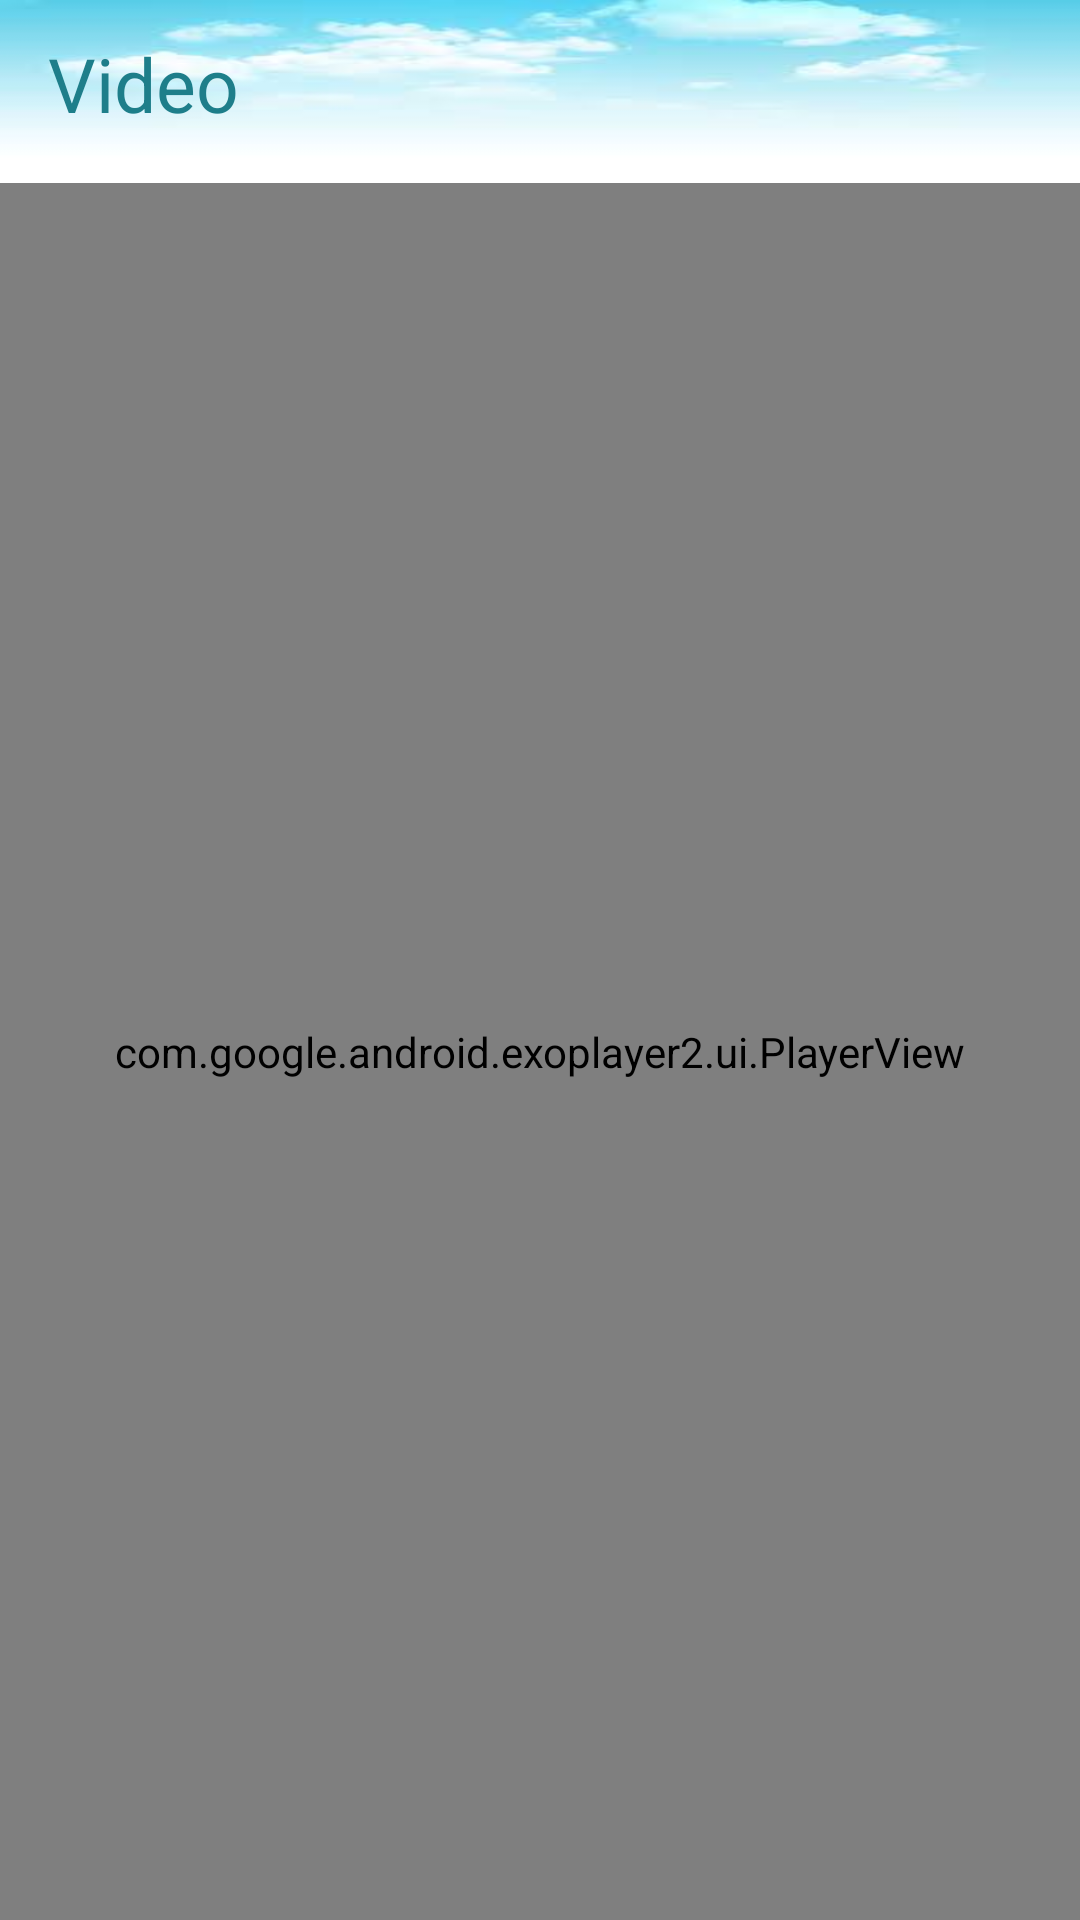

Android layout source for this screen:
<!-- AndroidManifest.xml: application theme Theme.VideoToPhoto -->
<!-- res/layout/activity_player_custom_video.xml -->
<?xml version="1.0" encoding="utf-8"?>
<RelativeLayout xmlns:android="http://schemas.android.com/apk/res/android"
    xmlns:app="http://schemas.android.com/apk/res-auto"
    xmlns:tools="http://schemas.android.com/tools"
    android:layout_width="match_parent"
    android:layout_height="match_parent"
    tools:context=".view.activity.PlayerCustomVideoActivity">

    <androidx.appcompat.widget.Toolbar
        android:id="@+id/toolbar"
        android:layout_width="match_parent"
        android:layout_height="?attr/actionBarSize"
        android:background="@drawable/toolbar_cloud_bg"
        android:theme="@style/AppTheme.Toolbar"
        app:title="@string/activity_video"
        app:titleTextAppearance="@style/ToolBarTitle"
        app:titleTextColor="@color/blue" />

    <com.google.android.exoplayer2.ui.PlayerView
        android:id="@+id/player_view"
        android:layout_width="match_parent"
        android:layout_height="match_parent"
        android:layout_below="@id/toolbar"
        android:layout_marginTop="5dp"
        android:animateLayoutChanges="true"
        app:controller_layout_id="@layout/custom_controller"
        app:fastforward_increment="10000"
        app:hide_on_touch="true"
        app:player_layout_id="@layout/exo_styled_player_view"
        app:resize_mode="fit"
        app:rewind_increment="10000"
        app:show_timeout="5000"
        app:shutter_background_color="@color/black"
        app:use_controller="true">

        <ProgressBar
            android:id="@+id/progress_bar"
            android:layout_width="wrap_content"
            android:layout_height="80dp"
            android:layout_gravity="center"
            android:visibility="invisible" />

    </com.google.android.exoplayer2.ui.PlayerView>

</RelativeLayout>
<!-- res/layout/custom_controller.xml (included above) -->
<?xml version="1.0" encoding="utf-8"?>
<RelativeLayout xmlns:android="http://schemas.android.com/apk/res/android"
    xmlns:app="http://schemas.android.com/apk/res-auto"
    android:layout_width="match_parent"
    android:layout_height="match_parent"
    android:background="#44000000">

    <LinearLayout
        android:layout_width="wrap_content"
        android:layout_height="wrap_content"
        android:layout_centerInParent="true"
        android:orientation="horizontal">

        <ImageView
            android:id="@+id/exo_replay"
            android:layout_width="wrap_content"
            android:layout_height="wrap_content"
            android:layout_marginEnd="16dp"
            android:src="@drawable/ic_replay" />

        <ImageView
            android:id="@+id/exo_play"
            android:layout_width="wrap_content"
            android:layout_height="wrap_content"
            android:src="@drawable/ic_play" />

        <ImageView
            android:id="@+id/exo_pause"
            android:layout_width="wrap_content"
            android:layout_height="wrap_content"
            android:src="@drawable/ic_pause" />

        <ImageView
            android:id="@+id/exo_forward"
            android:layout_width="wrap_content"
            android:layout_height="wrap_content"
            android:layout_marginStart="16dp"
            android:src="@drawable/ic_forward" />

    </LinearLayout>

    <LinearLayout
        android:layout_width="match_parent"
        android:layout_height="wrap_content"
        android:layout_alignParentBottom="true"
        android:orientation="vertical">

        <LinearLayout
            android:layout_width="match_parent"
            android:layout_height="wrap_content"
            android:gravity="bottom"
            android:orientation="horizontal"
            android:padding="8dp">

            <TextView
                android:id="@+id/exo_position"
                android:layout_width="wrap_content"
                android:layout_height="wrap_content"
                android:textColor="@color/white" />

            <TextView
                android:layout_width="wrap_content"
                android:layout_height="wrap_content"
                android:layout_marginStart="4dp"
                android:layout_marginEnd="4dp"
                android:text="/"
                android:textColor="@color/white" />

            <TextView
                android:id="@+id/exo_duration"
                android:layout_width="0dp"
                android:layout_height="wrap_content"
                android:layout_marginStart="4dp"
                android:layout_marginEnd="4dp"
                android:layout_weight="1"
                android:text="/"
                android:textColor="@color/white" />

            <ImageView
                android:id="@+id/img_fullscreen"
                android:layout_width="wrap_content"
                android:layout_height="wrap_content"
                android:src="@drawable/ic_full_screen" />

        </LinearLayout>

        <com.google.android.exoplayer2.ui.DefaultTimeBar
            android:id="@+id/exo_progress"
            android:layout_width="match_parent"
            android:layout_height="wrap_content"
            android:layout_marginTop="-12dp"
            app:buffered_color="#45424E"
            app:played_color="#0088FF"
            app:unplayed_color="#95989F" />

    </LinearLayout>

</RelativeLayout>
<!-- resources referenced by this layout -->
<resources>
  <color name="black">#FF000000</color>
  <color name="blue">#1E7E8A</color>
  <color name="white">#FFFFFFFF</color>
  <!-- drawable ic_pause (drawable) -->
  <vector xmlns:android="http://schemas.android.com/apk/res/android"
      android:width="64dp"
      android:height="64dp"
      android:viewportWidth="24"
      android:viewportHeight="24">
      <path
          android:fillColor="@android:color/white"
          android:pathData="M9,16h2V8H9V16zM12,2C6.48,2 2,6.48 2,12s4.48,10 10,10s10,-4.48 10,-10S17.52,2 12,2zM12,20c-4.41,0 -8,-3.59 -8,-8s3.59,-8 8,-8s8,3.59 8,8S16.41,20 12,20zM13,16h2V8h-2V16z" />
  </vector>
  <!-- drawable ic_play (drawable) -->
  <vector xmlns:android="http://schemas.android.com/apk/res/android"
      android:width="64dp"
      android:height="64dp"
      android:viewportWidth="24"
      android:viewportHeight="24">
      <path
          android:fillColor="@android:color/white"
          android:pathData="M12,2C6.48,2 2,6.48 2,12s4.48,10 10,10s10,-4.48 10,-10S17.52,2 12,2zM12,20c-4.41,0 -8,-3.59 -8,-8s3.59,-8 8,-8s8,3.59 8,8S16.41,20 12,20zM9.5,16.5l7,-4.5l-7,-4.5V16.5z" />
  </vector>
  <!-- drawable ic_replay (drawable) -->
  <vector xmlns:android="http://schemas.android.com/apk/res/android"
      android:width="64dp"
      android:height="64dp"
      android:viewportWidth="24"
      android:viewportHeight="24">
      <path
          android:fillColor="@color/white"
          android:pathData="M11.99,5V1l-5,5l5,5V7c3.31,0 6,2.69 6,6s-2.69,6 -6,6s-6,-2.69 -6,-6h-2c0,4.42 3.58,8 8,8s8,-3.58 8,-8S16.41,5 11.99,5z" />
      <path
          android:fillColor="@color/white"
          android:pathData="M10.89,16h-0.85v-3.26l-1.01,0.31v-0.69l1.77,-0.63h0.09V16z" />
      <path
          android:fillColor="@color/white"
          android:pathData="M15.17,14.24c0,0.32 -0.03,0.6 -0.1,0.82s-0.17,0.42 -0.29,0.57s-0.28,0.26 -0.45,0.33s-0.37,0.1 -0.59,0.1s-0.41,-0.03 -0.59,-0.1s-0.33,-0.18 -0.46,-0.33s-0.23,-0.34 -0.3,-0.57s-0.11,-0.5 -0.11,-0.82V13.5c0,-0.32 0.03,-0.6 0.1,-0.82s0.17,-0.42 0.29,-0.57s0.28,-0.26 0.45,-0.33s0.37,-0.1 0.59,-0.1s0.41,0.03 0.59,0.1c0.18,0.07 0.33,0.18 0.46,0.33s0.23,0.34 0.3,0.57s0.11,0.5 0.11,0.82V14.24zM14.32,13.38c0,-0.19 -0.01,-0.35 -0.04,-0.48s-0.07,-0.23 -0.12,-0.31s-0.11,-0.14 -0.19,-0.17s-0.16,-0.05 -0.25,-0.05s-0.18,0.02 -0.25,0.05s-0.14,0.09 -0.19,0.17s-0.09,0.18 -0.12,0.31s-0.04,0.29 -0.04,0.48v0.97c0,0.19 0.01,0.35 0.04,0.48s0.07,0.24 0.12,0.32s0.11,0.14 0.19,0.17s0.16,0.05 0.25,0.05s0.18,-0.02 0.25,-0.05s0.14,-0.09 0.19,-0.17s0.09,-0.19 0.11,-0.32s0.04,-0.29 0.04,-0.48V13.38z" />
  </vector>
  <string name="activity_video">Video</string>
  <style name="AppTheme.Toolbar" parent="Theme.AppCompat">
          
          <item name="android:textColorPrimary">@color/black</item>
          
          <item name="android:textColorSecondary">@color/black</item>
      </style>
  <style name="ToolBarTitle" parent="Theme.MaterialComponents.DayNight.NoActionBar">
          <item name="android:textSize">25sp</item>
          <item name="fontFamily">@font/joti_one</item>
      </style>
  <style name="Theme.VideoToPhoto" parent="Theme.MaterialComponents.DayNight.NoActionBar">
          
          <item name="colorPrimary">@color/purple_500</item>
          <item name="colorPrimaryVariant">@color/purple_700</item>
          <item name="colorOnPrimary">@color/white</item>
          
          <item name="colorSecondary">@color/teal_200</item>
          <item name="colorSecondaryVariant">@color/teal_700</item>
          <item name="colorOnSecondary">@color/black</item>
          
          <item name="android:statusBarColor" tools:targetApi="l">?attr/colorPrimaryVariant</item>
          
      </style>
  <color name="purple_500">#FF6200EE</color>
  <color name="purple_700">#FF3700B3</color>
  <color name="teal_200">#FF03DAC5</color>
  <color name="teal_700">#FF018786</color>
</resources>
